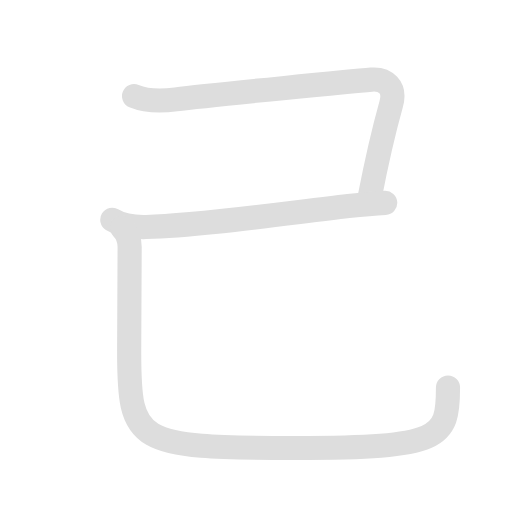
t = 0.00 s
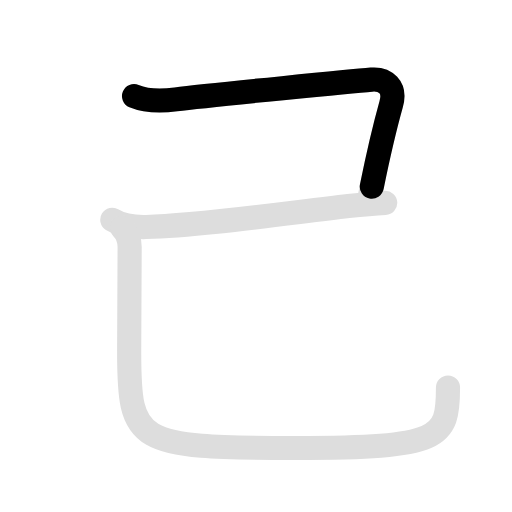
t = 0.90 s
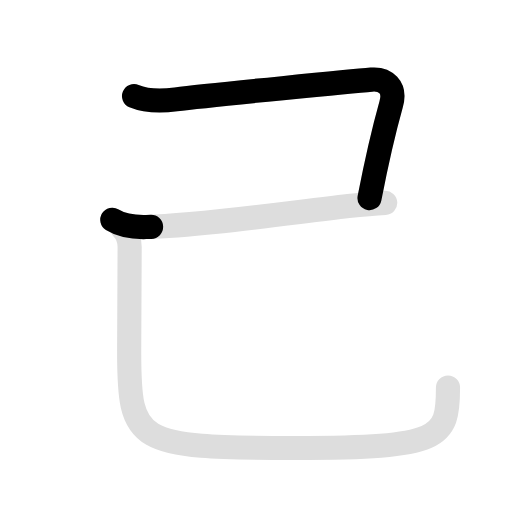
t = 1.80 s
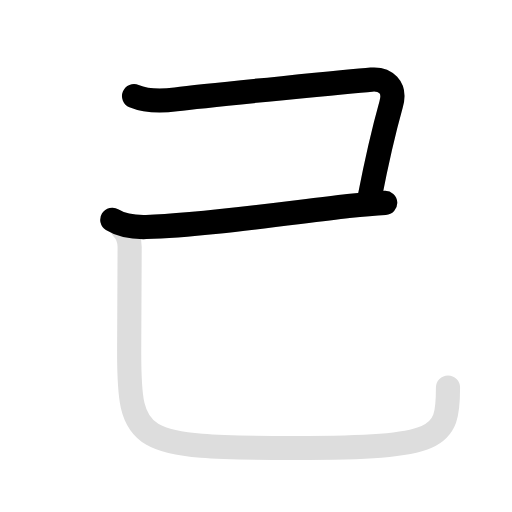
t = 3.00 s
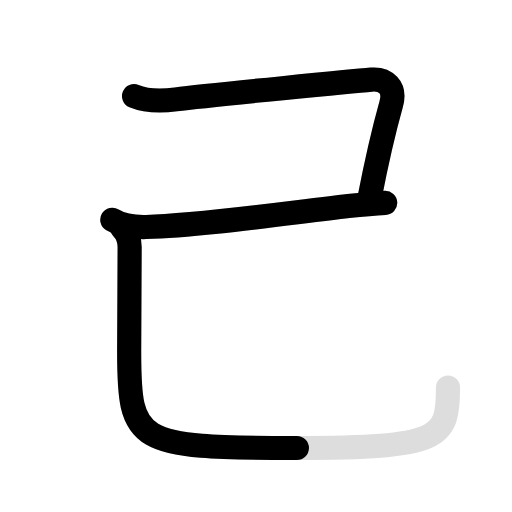
t = 4.00 s
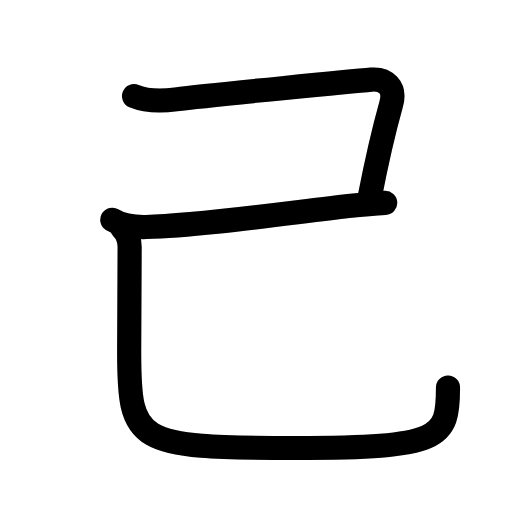
t = 4.90 s

The animated SVG that drew these frames (rendered in a browser with its animation timeline set to each time). Animation: 6 SMIL elements (animate=4,set=2); one cycle of 4.90 s, repeats indefinitely.

<svg id="kvg-05df1" class="kanjivg" viewBox="0 0 106 106" width="106" height="106" xmlns="http://www.w3.org/2000/svg" xmlns:xlink="http://www.w3.org/1999/xlink" xml:space="preserve" version="1.1" baseProfile="full"><defs><style type="text/css">path.black{fill:none;stroke:black;stroke-width:5;stroke-linecap:round;stroke-linejoin:round;}path.grey{fill:none;stroke:#ddd;stroke-width:5;stroke-linecap:round;stroke-linejoin:round;}path.stroke{fill:none;stroke:black;stroke-width:5;stroke-linecap:round;stroke-linejoin:round;}text{font-size:16px;font-family:Segoe UI Symbol,Cambria Math,DejaVu Sans,Symbola,Quivira,STIX,Code2000;-webkit-touch-callout:none;cursor:pointer;-webkit-user-select:none;-khtml-user-select:none;-moz-user-select:none;-ms-user-select:none;user-select: none;}text:hover{color:#777;}#reset{font-weight:bold;}</style><marker id="markerStart" markerWidth="8" markerHeight="8" style="overflow:visible;"><circle cx="0" cy="0" r="1.5" style="stroke:none;fill:red;fill-opacity:0.5;"/></marker><marker id="markerEnd" style="overflow:visible;"><circle cx="0" cy="0" r="0.8" style="stroke:none;fill:blue;fill-opacity:0.5;"><animate attributeName="opacity" from="1" to="0" dur="3s" repeatCount="indefinite" /></circle></marker></defs><path d="M27.75,19.89c2.38,0.99,5.17,1.14,8.67,0.68c7.1-0.93,38.3-3.9,40.47-4.08c2.86-0.23,5.11,1.52,4.09,5.1c-0.3,1.07-2.48,9.17-4.48,19.42" class="grey" /><path d="M23.25,45.5c2,1.25,4.54,1.56,7,1.5c10.88-0.25,28.07-2.72,41.88-4.33c1.99-0.23,4.87-0.54,7.62-0.67" class="grey" /><path d="M25.24,47.12c1.07,1.07,1.6,2.38,1.6,4.03c0,7.6-0.1,14.71-0.1,21.6c0,19,1.26,20,34.26,20c30.38,0,31.75-1.88,31.75-12.5" class="grey" /><path d="M27.75,19.89c2.38,0.99,5.17,1.14,8.67,0.68c7.1-0.93,38.3-3.9,40.47-4.08c2.86-0.23,5.11,1.52,4.09,5.1c-0.3,1.07-2.48,9.17-4.48,19.42" class="stroke" stroke-dasharray="150"><animate attributeName="stroke-dashoffset" from="150" to="0" dur="1.8s" begin="0.0s" fill="freeze" /></path><path d="M23.25,45.5c2,1.25,4.54,1.56,7,1.5c10.88-0.25,28.07-2.72,41.88-4.33c1.99-0.23,4.87-0.54,7.62-0.67" class="stroke" stroke-dasharray="150"><set attributeName="opacity" to="0" dur="1.7s" /><animate attributeName="stroke-dashoffset" from="150" to="0" dur="1.8s" begin="1.7s" fill="freeze" /></path><path d="M25.24,47.12c1.07,1.07,1.6,2.38,1.6,4.03c0,7.6-0.1,14.71-0.1,21.6c0,19,1.26,20,34.26,20c30.38,0,31.75-1.88,31.75-12.5" class="stroke" stroke-dasharray="150"><set attributeName="opacity" to="0" dur="3.0999999999999996s" /><animate attributeName="stroke-dashoffset" from="150" to="0" dur="1.8s" begin="3.0999999999999996s" fill="freeze" /></path></svg>
